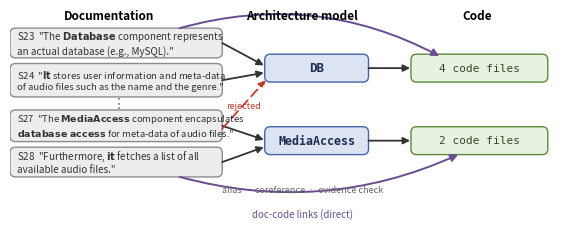

Python code for this plot:
#!/usr/bin/env python3
"""Render the MediaStore documentation->model->code ground-truth example.

Mirrors figures/drawio/jabref_trace_example.drawio. Outputs jabref_trace_example.{pdf,png}.
Kept deliberately compact (wide) so it costs little vertical space at column width.

The sentence text and links come from the benchmark. S23 links "Database" to DB;
S24 refers back to DB; S27 links MediaAccess but not DB; and S28 refers back to
MediaAccess. The dashed S27 -> DB edge is the candidate rejected by the reported
judge. The S24--S27 gap is explicit, and code-file sets are summarized by counts.
"""
import matplotlib
matplotlib.use("Agg")
import matplotlib.pyplot as plt
from matplotlib.patches import FancyBboxPatch, FancyArrowPatch

plt.rcParams["mathtext.fontset"] = "dejavusans"   # inline $\mathbf{...}$ -> bold sans, matches body

GREY_F, GREY_S, GREY_T = "#EDEDED", "#8C8C8C", "#333333"
BLUE_F, BLUE_S, BLUE_T = "#DCE3F2", "#4664AA", "#1F2D52"
GREEN_F, GREEN_S, GREEN_T = "#E7F2E2", "#5C8A3A", "#33491F"
RED, HDR, PURPLE = "#C0392B", "#666666", "#6A4C93"

W, H = 575, 236
fig, ax = plt.subplots(figsize=(7.0, 2.85))
ax.set_xlim(0, W)
ax.set_ylim(H, 0)          # invert y so (0,0) is top-left, as in draw.io
ax.axis("off")


def box(x, y, w, h, text, fc, ec, tc, fs=8, mono=False, bold=False, align="center"):
    ax.add_patch(FancyBboxPatch((x, y), w, h,
                 boxstyle="round,pad=0,rounding_size=6",
                 linewidth=1.0, facecolor=fc, edgecolor=ec, mutation_aspect=1.0))
    fam = "monospace" if mono else "sans-serif"
    fw = "bold" if bold else "normal"
    if align == "left":
        ax.text(x + 7, y + h / 2, text, ha="left", va="center",
                fontsize=fs, color=tc, family=fam, fontweight=fw)
    else:
        ax.text(x + w / 2, y + h / 2, text, ha="center", va="center",
                fontsize=fs, color=tc, family=fam, fontweight=fw)


def arrow(x1, y1, x2, y2, color="#333333", dashed=False, lw=1.3):
    ls = (0, (5, 3)) if dashed else "-"
    ax.add_patch(FancyArrowPatch((x1, y1), (x2, y2), arrowstyle="-|>",
                 mutation_scale=10, color=color, lw=lw, linestyle=ls,
                 shrinkA=0, shrinkB=0))


def curved_arrow(x1, y1, x2, y2, color="#333333", rad=0.16, lw=1.4, dashed=False):
    ls = (0, (5, 3)) if dashed else "-"
    ax.add_patch(FancyArrowPatch((x1, y1), (x2, y2), arrowstyle="-|>",
                 mutation_scale=11, color=color, lw=lw, linestyle=ls,
                 connectionstyle=f"arc3,rad={rad}", shrinkA=0, shrinkB=0))


# column headers
ax.text(105, 7, "Documentation", ha="center", va="center", fontsize=8.5, fontweight="bold", color="black")
ax.text(310, 7, "Architecture model", ha="center", va="center", fontsize=8.5, fontweight="bold", color="black")
ax.text(495, 7, "Code", ha="center", va="center", fontsize=8.5, fontweight="bold", color="black")

# Verbatim MediaStore benchmark sentences; line breaks are typographic only.
box(0, 20, 225, 32, 'S23  "The $\\mathbf{Database}$ component represents\nan actual database (e.g., MySQL)."',
    GREY_F, GREY_S, GREY_T, fs=7.1, align="left")
box(0, 58, 225, 36, 'S24  "$\\mathbf{It}$ stores user information and meta-data\nof audio files such as the name and the genre."',
    GREY_F, GREY_S, GREY_T, fs=6.9, align="left")
ax.text(112, 101, "$\\vdots$", ha="center", va="center", fontsize=10, color=HDR)
box(0, 108, 225, 34, 'S27  "The $\\mathbf{MediaAccess}$ component encapsulates\n$\\mathbf{database\\ access}$ for meta-data of audio files."',
    GREY_F, GREY_S, GREY_T, fs=6.8, align="left")
box(0, 148, 225, 32, 'S28  "Furthermore, $\\mathbf{it}$ fetches a list of all\navailable audio files."',
    GREY_F, GREY_S, GREY_T, fs=7.1, align="left")

# architecture-model components
box(270, 48, 110, 30, "DB", BLUE_F, BLUE_S, BLUE_T, fs=9, mono=True, bold=True)
box(270, 126, 110, 30, "MediaAccess", BLUE_F, BLUE_S, BLUE_T, fs=8.4, mono=True, bold=True)

# benchmark code-file sets, summarized by count
box(425, 48, 145, 30, "4 code files", GREEN_F, GREEN_S, GREEN_T, fs=8, mono=True)
box(425, 126, 145, 30, "2 code files", GREEN_F, GREEN_S, GREEN_T, fs=8, mono=True)

# doc -> model links (sentence -> component)
arrow(225, 36, 269, 60)        # S23 -> DB (gold, Database alias)
arrow(225, 76, 269, 68)        # S24 -> DB through "It" (gold)
arrow(225, 125, 269, 140)      # S27 -> MediaAccess (gold)
arrow(225, 164, 269, 148)      # S28 -> MediaAccess through "it" (gold)
# model -> code links (component -> package)
arrow(380, 63, 424, 63)        # DB -> four gold code files
arrow(380, 141, 424, 141)      # MediaAccess -> two gold code files
# false positive
arrow(225, 128, 271, 76, color=RED, dashed=True)   # rejected S27 -> DB candidate
ax.text(247, 104, "rejected", ha="center", va="center", fontsize=6.5, style="italic", color=RED)
# direct doc -> code links (the doc-code link = composition of doc-model + model-code), one per chain
curved_arrow(180, 20, 455, 50, color=PURPLE, rad=-0.20)    # S23 -> DB code
curved_arrow(180, 180, 475, 156, color=PURPLE, rad=0.18)   # S28 -> MediaAccess code
ax.text(310, 194, "alias  ·  coreference  ·  evidence check", ha="center", va="center",
        fontsize=6.5, style="italic", color=HDR)
ax.text(310, 220, "doc-code links (direct)", ha="center", va="center",
        fontsize=7, style="italic", color=PURPLE)

for ext in ("pdf", "png"):
    fig.savefig(f"jabref_trace_example.{ext}", bbox_inches="tight", pad_inches=0.02,
                dpi=200 if ext == "png" else None)
print("wrote jabref_trace_example.pdf / .png")
